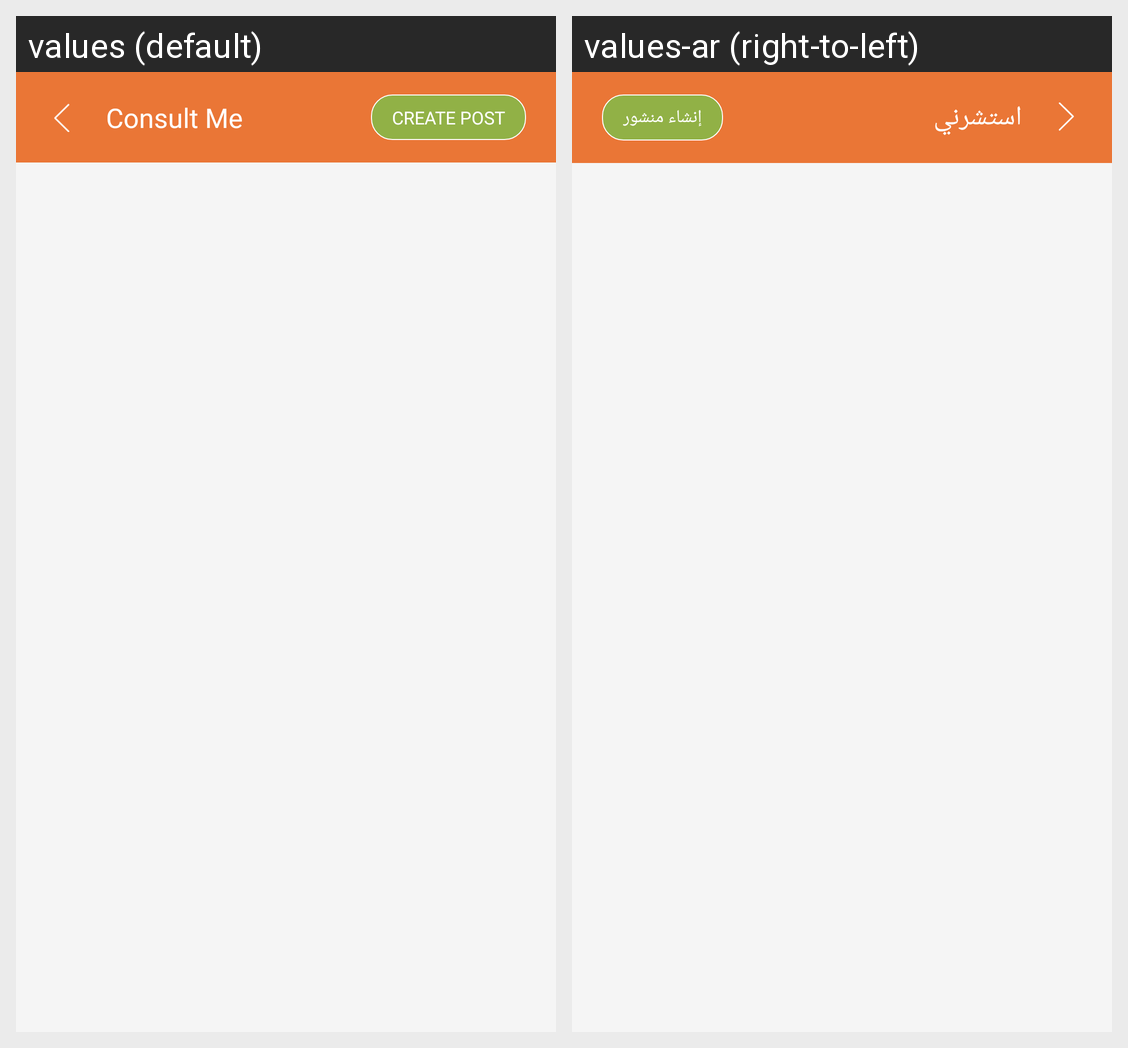

The same Android screen rendered under two of its app's locales, left to right. List the strings drawn on it with the default value and each locale's translation.
Android screen res/layout/activity_posts.xml rendered under 2 locales, left to right: values (default), values-ar (right-to-left). Device: Nexus 5 (rendered at 1080×1920; each locale shown at half size, 540×960, under a caption strip naming it); theme AppTheme.NoActionBar.
Strings drawn on this screen, with the default value and each locale's value (text and hints the layout hard-codes, and strings that could not be matched under every locale, appear in the picture but are not listed):

consult_me
  values: Consult Me
  values-ar: استشرني

create_post
  values: Create Post
  values-ar: إنشاء منشور
